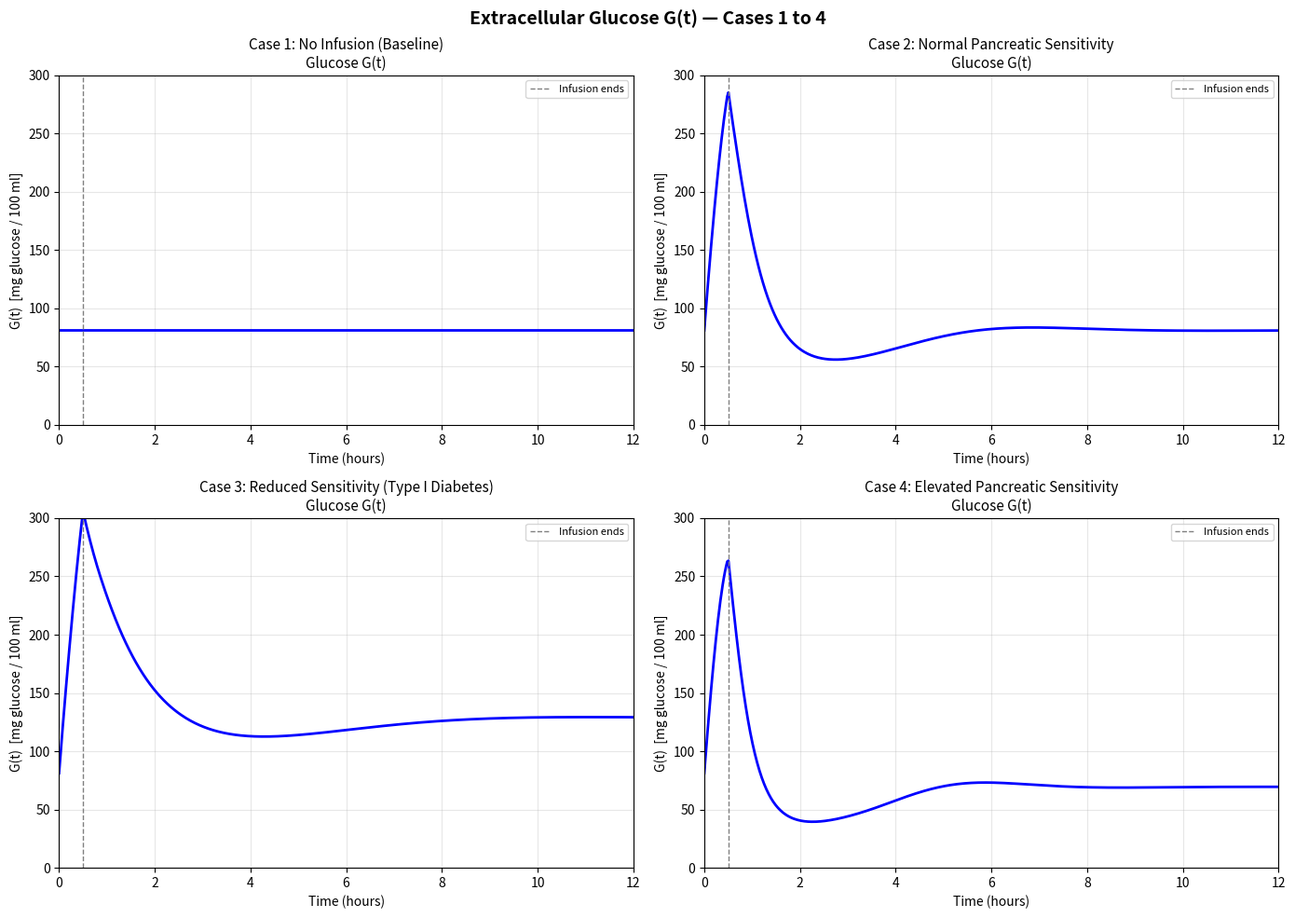
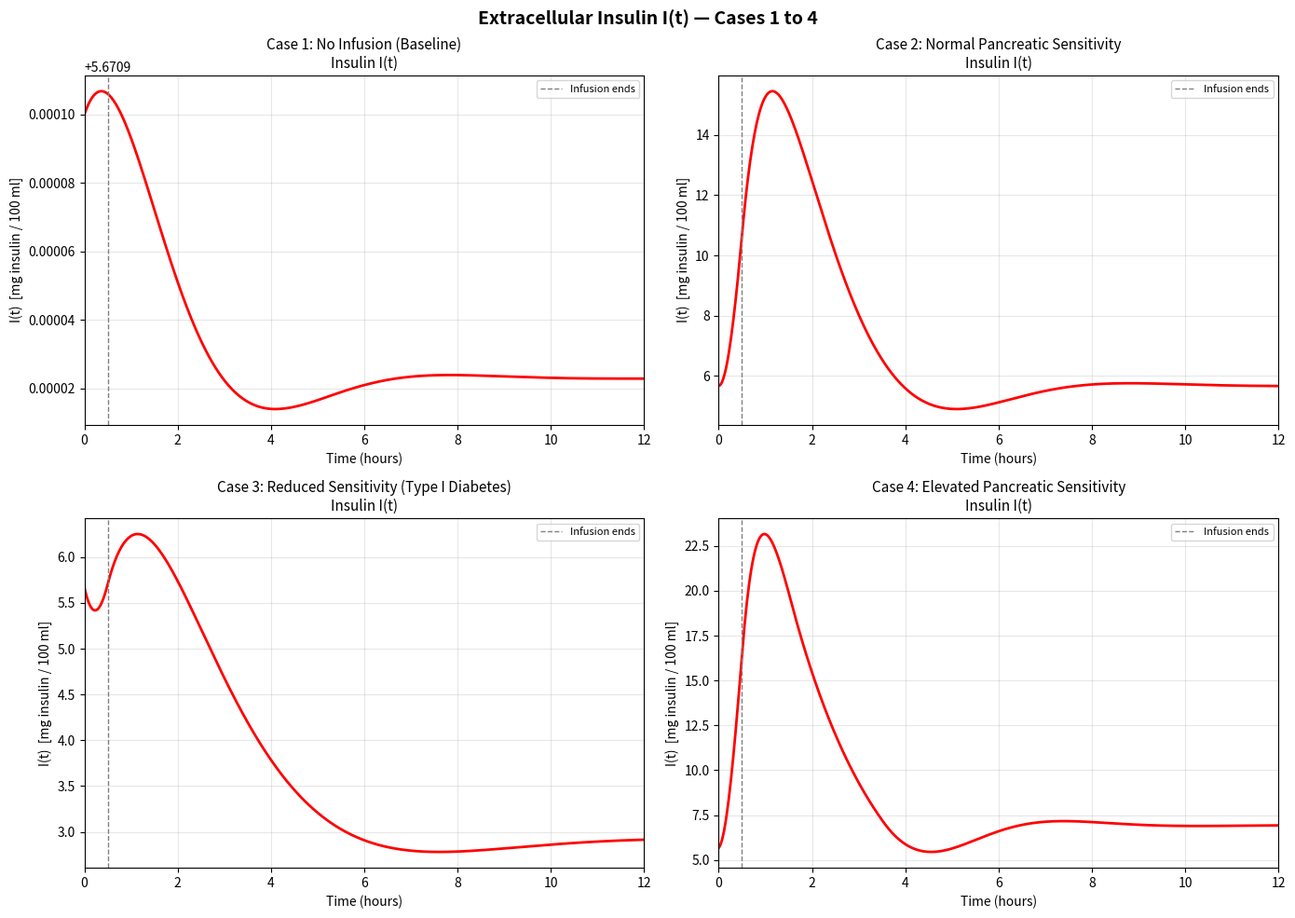
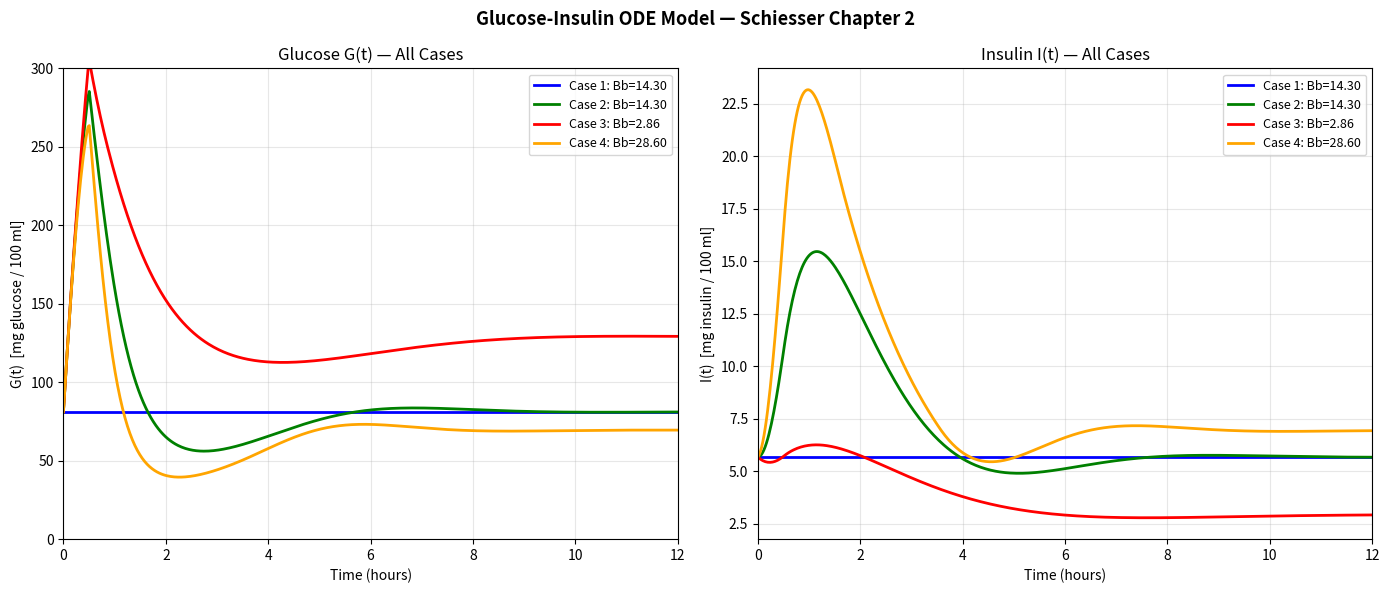
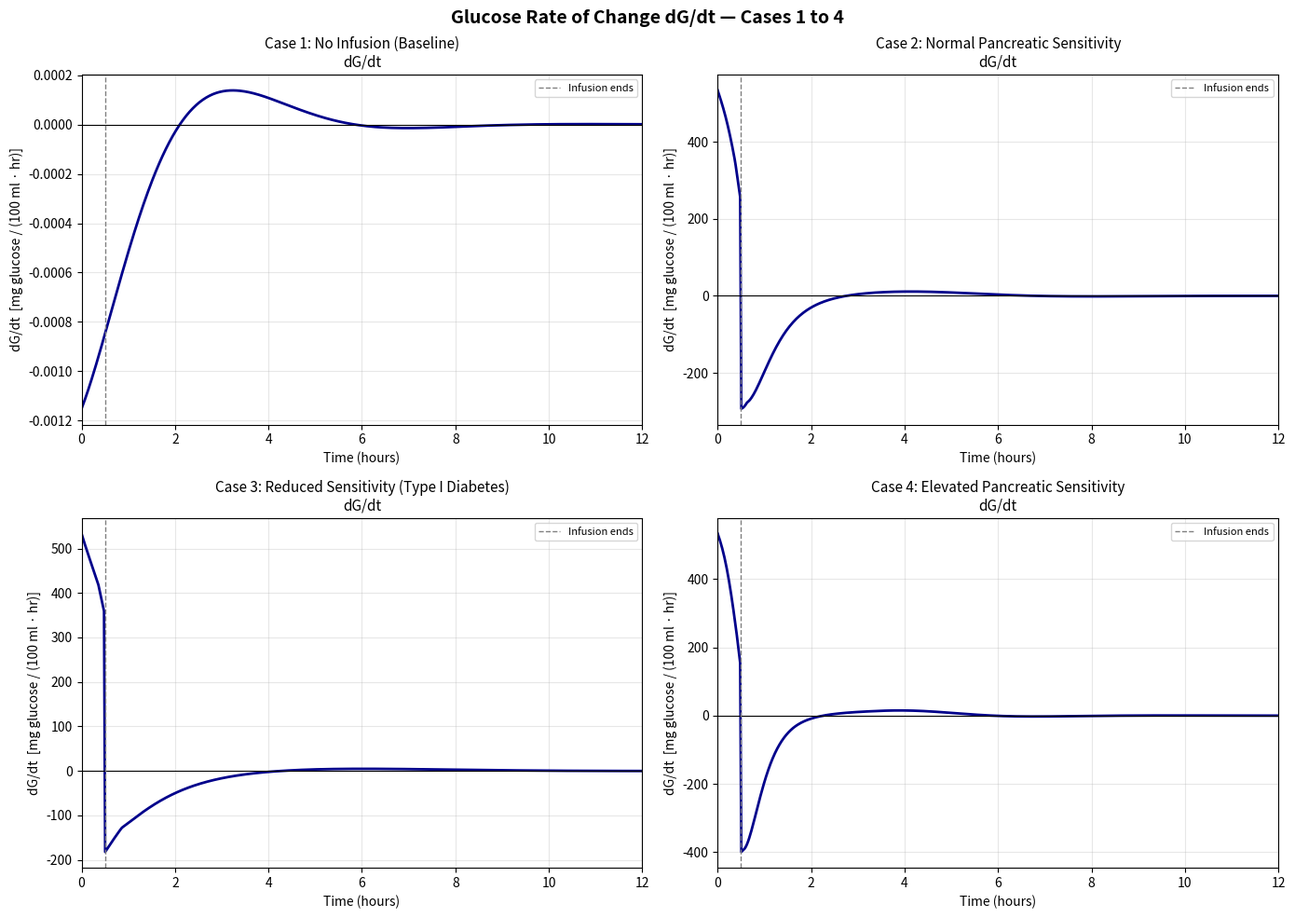
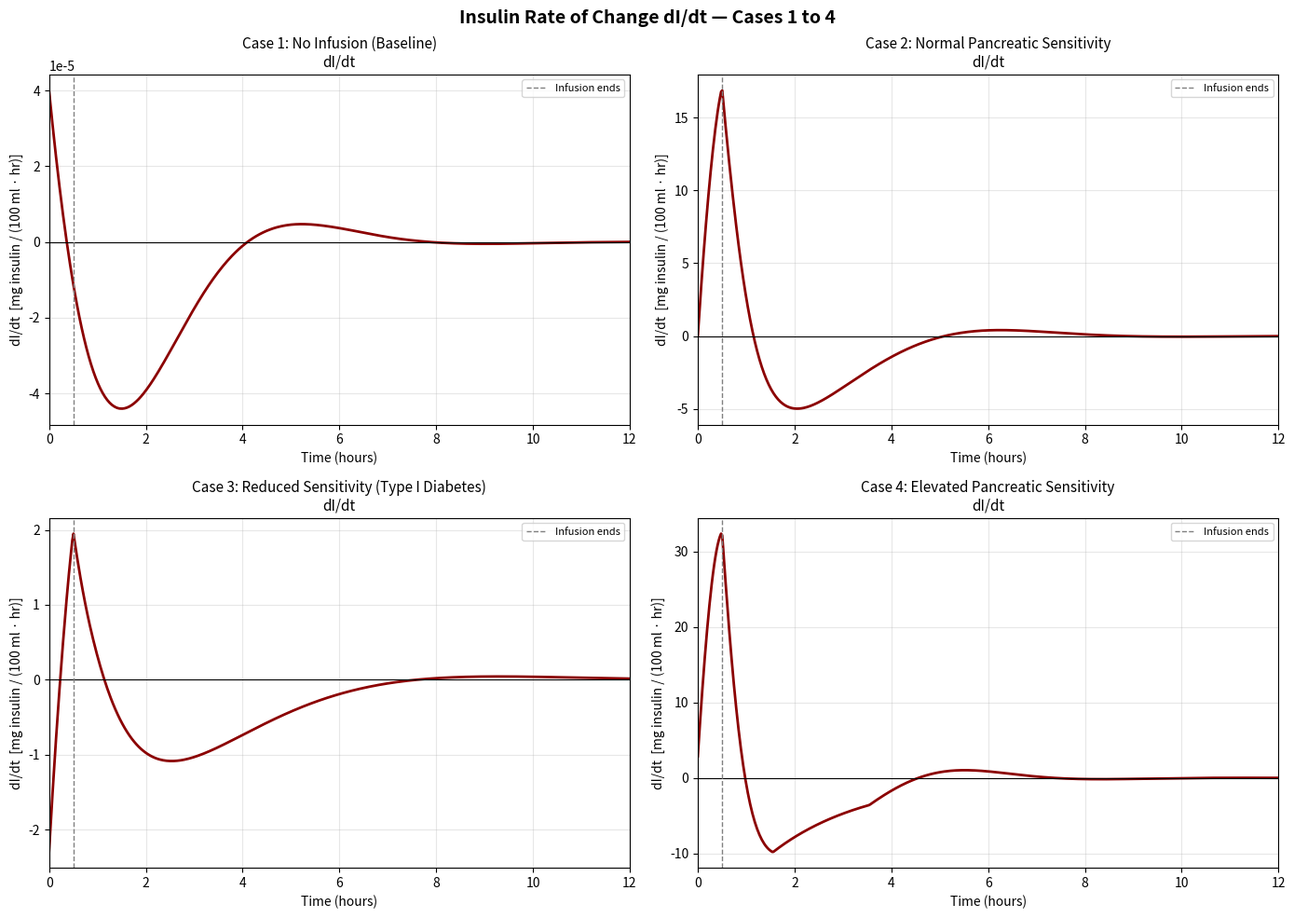
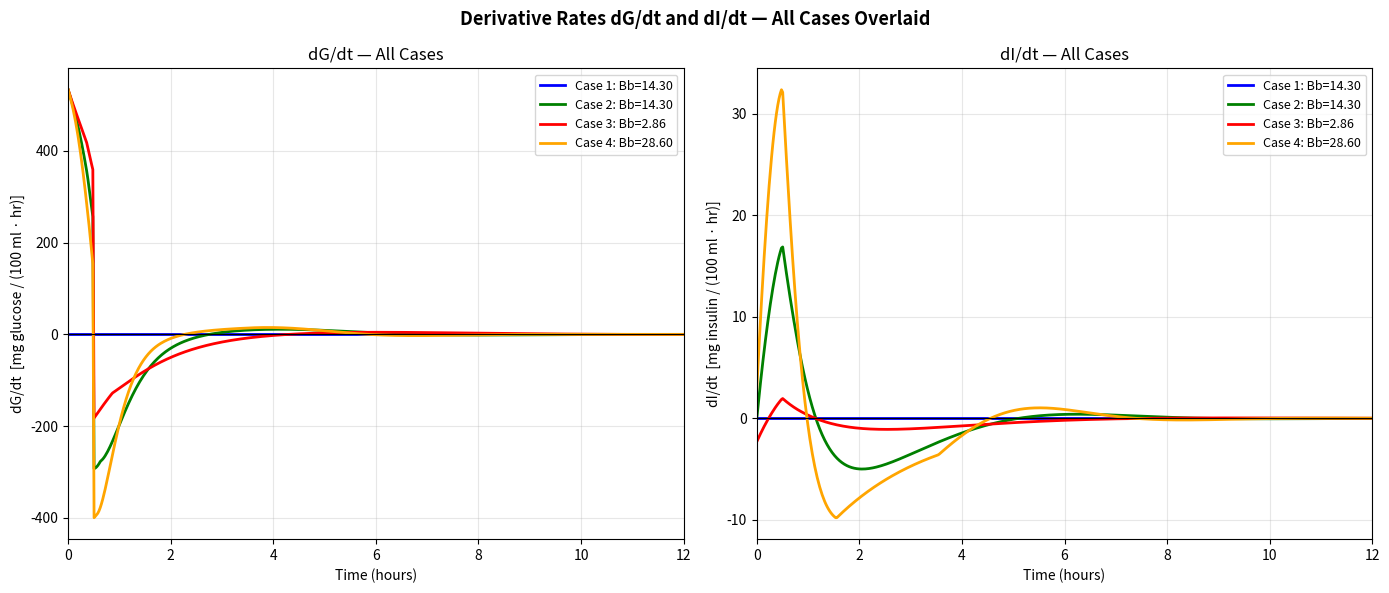

Write the Python code that produced these figures, in order.
import numpy as np
from scipy.integrate import solve_ivp
import matplotlib.pyplot as plt

# ============================================
# Model Parameters (from Schiesser Chapter 2)
# ============================================
Ex = 15000   # Extracellular space (ml)
Cg = 150     # Glucose capacitance = Ex/100
Ci = 150     # Insulin capacitance = Ex/100
Q  = 8400    # Liver glucose release rate (mg/hr)
Dd = 24.7    # First-order glucose loss rate
Gg = 13.9    # Controlled glucose loss rate
Gk = 250     # Renal threshold (mg glucose/100ml)
Mu = 72      # Renal loss rate
G0 = 51      # Pancreas threshold (mg glucose/100ml)
Aa = 76      # First-order insulin reduction rate

# ============================================
# Initial Conditions
# ============================================
G_init = 81.14    # Initial glucose concentration
I_init = 5.671    # Initial insulin concentration

# ============================================
# ODE System Definition
# ============================================
def glucose_insulin_ode(t, y, Bb, Gt):
    """
    Defines the glucose-insulin ODE system.

    Parameters:
        t  : current time (hours)
        y  : state vector [G, I]
        Bb : pancreas insulin release rate (varies per case)
        Gt : glucose infusion rate (mg/hr)

    Returns:
        [dGdt, dIdt] : derivatives
    """
    G, I = y

    # Glucose infusion function: active only for t <= 0.5 hr
    In = Gt if t <= 0.5 else 0.0

    # --- Glucose ODE ---
    # Below renal threshold: no kidney removal
    if G < Gk:
        dGdt = (1/Cg) * (Q + In - Gg*I*G - Dd*G)
    # Above renal threshold: kidney removes excess glucose
    else:
        dGdt = (1/Cg) * (Q + In - Gg*I*G - Dd*G - Mu*(G - Gk))

    # --- Insulin ODE ---
    # Below pancreas threshold: no insulin production
    if G < G0:
        dIdt = (1/Ci) * (-Aa*I)
    # Above pancreas threshold: pancreas releases insulin
    else:
        dIdt = (1/Ci) * (-Aa*I + Bb*(G - G0))

    return [dGdt, dIdt]

# ============================================
# Four Test Cases (matching Schiesser Table 2.1)
# ============================================
cases = [
    {
        "ncase" : 1,
        "Bb"    : 14.3,
        "Gt"    : 0,
        "label" : "Case 1: No Infusion (Baseline)"
    },
    {
        "ncase" : 2,
        "Bb"    : 14.3,
        "Gt"    : 80000,
        "label" : "Case 2: Normal Pancreatic Sensitivity"
    },
    {
        "ncase" : 3,
        "Bb"    : 0.2 * 14.3,
        "Gt"    : 80000,
        "label" : "Case 3: Reduced Sensitivity (Type I Diabetes)"
    },
    {
        "ncase" : 4,
        "Bb"    : 2.0 * 14.3,
        "Gt"    : 80000,
        "label" : "Case 4: Elevated Pancreatic Sensitivity"
    },
]

# ============================================
# Time Setup
# ============================================
t_start = 0
t_end   = 12                              # 12 hours total
t_eval  = np.linspace(t_start, t_end, 500)
y0      = [G_init, I_init]

# Time points to print in numerical output
print_times = [0, 0.25, 0.5, 1, 2, 4, 6, 8, 10, 12]

# ============================================
# Solve ODEs and Store Results
# ============================================
results = {}

for i, case in enumerate(cases):
    sol = solve_ivp(
        fun     = lambda t, y, Bb=case["Bb"], Gt=case["Gt"]:
                      glucose_insulin_ode(t, y, Bb, Gt),
        t_span  = (t_start, t_end),
        y0      = y0,
        t_eval  = t_eval,
        method  = 'RK45',
        rtol    = 1e-8,
        atol    = 1e-8
    )
    results[i] = sol

# ============================================
# Compute Derivatives for All Cases
# ============================================
# Re-evaluate the ODE at each solution point to get dG/dt and dI/dt
derivatives = {}

for i, case in enumerate(cases):
    sol = results[i]
    dGdt_arr = np.zeros(len(sol.t))
    dIdt_arr = np.zeros(len(sol.t))

    for j in range(len(sol.t)):
        dydt = glucose_insulin_ode(
            sol.t[j],
            [sol.y[0][j], sol.y[1][j]],
            case["Bb"],
            case["Gt"]
        )
        dGdt_arr[j] = dydt[0]
        dIdt_arr[j] = dydt[1]

    derivatives[i] = {"dGdt": dGdt_arr, "dIdt": dIdt_arr}

# ============================================
# Figure 1: Glucose G(t) - All Four Cases
# ============================================
fig1, axes1 = plt.subplots(2, 2, figsize=(14, 10))
axes1 = axes1.flatten()

for i, case in enumerate(cases):
    sol = results[i]
    axes1[i].plot(sol.t, sol.y[0], 'b-', linewidth=2)
    axes1[i].set_title(case["label"] + "\nGlucose G(t)", fontsize=11)
    axes1[i].set_xlabel("Time (hours)")
    axes1[i].set_ylabel("G(t)  [mg glucose / 100 ml]")
    axes1[i].set_xlim([0, 12])
    axes1[i].set_ylim([0, 300])
    axes1[i].grid(True, alpha=0.3)
    axes1[i].axvline(x=0.5, color='gray', linestyle='--',
                     linewidth=1, label='Infusion ends')
    axes1[i].legend(fontsize=8)

fig1.suptitle("Extracellular Glucose G(t) — Cases 1 to 4",
              fontsize=14, fontweight='bold')
fig1.tight_layout()

# ============================================
# Figure 2: Insulin I(t) - All Four Cases
# ============================================
fig2, axes2 = plt.subplots(2, 2, figsize=(14, 10))
axes2 = axes2.flatten()

for i, case in enumerate(cases):
    sol = results[i]
    axes2[i].plot(sol.t, sol.y[1], 'r-', linewidth=2)
    axes2[i].set_title(case["label"] + "\nInsulin I(t)", fontsize=11)
    axes2[i].set_xlabel("Time (hours)")
    axes2[i].set_ylabel("I(t)  [mg insulin / 100 ml]")
    axes2[i].set_xlim([0, 12])
    axes2[i].grid(True, alpha=0.3)
    axes2[i].axvline(x=0.5, color='gray', linestyle='--',
                     linewidth=1, label='Infusion ends')
    axes2[i].legend(fontsize=8)

fig2.suptitle("Extracellular Insulin I(t) — Cases 1 to 4",
              fontsize=14, fontweight='bold')
fig2.tight_layout()

# ============================================
# Figure 3: Combined Plot (G and I on same axes)
# ============================================
fig3, axes3 = plt.subplots(1, 2, figsize=(14, 6))
colors = ['blue', 'green', 'red', 'orange']
labels = [f"Case {c['ncase']}: Bb={c['Bb']:.2f}" for c in cases]

for i, case in enumerate(cases):
    sol = results[i]
    axes3[0].plot(sol.t, sol.y[0], color=colors[i],
                  linewidth=2, label=labels[i])
    axes3[1].plot(sol.t, sol.y[1], color=colors[i],
                  linewidth=2, label=labels[i])

axes3[0].set_title("Glucose G(t) — All Cases", fontsize=12)
axes3[0].set_xlabel("Time (hours)")
axes3[0].set_ylabel("G(t)  [mg glucose / 100 ml]")
axes3[0].set_xlim([0, 12])
axes3[0].set_ylim([0, 300])
axes3[0].legend(fontsize=9)
axes3[0].grid(True, alpha=0.3)

axes3[1].set_title("Insulin I(t) — All Cases", fontsize=12)
axes3[1].set_xlabel("Time (hours)")
axes3[1].set_ylabel("I(t)  [mg insulin / 100 ml]")
axes3[1].set_xlim([0, 12])
axes3[1].legend(fontsize=9)
axes3[1].grid(True, alpha=0.3)

fig3.suptitle("Glucose-Insulin ODE Model — Schiesser Chapter 2",
              fontsize=13, fontweight='bold')
fig3.tight_layout()

# ============================================
# Figure 4: dG/dt — All Four Cases (subplots)
# ============================================
fig4, axes4 = plt.subplots(2, 2, figsize=(14, 10))
axes4 = axes4.flatten()

for i, case in enumerate(cases):
    sol  = results[i]
    dGdt = derivatives[i]["dGdt"]
    axes4[i].plot(sol.t, dGdt, color='darkblue', linewidth=2)
    axes4[i].axhline(y=0, color='black', linestyle='-', linewidth=0.8)
    axes4[i].axvline(x=0.5, color='gray', linestyle='--',
                     linewidth=1, label='Infusion ends')
    axes4[i].set_title(case["label"] + "\ndG/dt", fontsize=11)
    axes4[i].set_xlabel("Time (hours)")
    axes4[i].set_ylabel("dG/dt  [mg glucose / (100 ml · hr)]")
    axes4[i].set_xlim([0, 12])
    axes4[i].grid(True, alpha=0.3)
    axes4[i].legend(fontsize=8)

fig4.suptitle("Glucose Rate of Change dG/dt — Cases 1 to 4",
              fontsize=14, fontweight='bold')
fig4.tight_layout()

# ============================================
# Figure 5: dI/dt — All Four Cases (subplots)
# ============================================
fig5, axes5 = plt.subplots(2, 2, figsize=(14, 10))
axes5 = axes5.flatten()

for i, case in enumerate(cases):
    sol  = results[i]
    dIdt = derivatives[i]["dIdt"]
    axes5[i].plot(sol.t, dIdt, color='darkred', linewidth=2)
    axes5[i].axhline(y=0, color='black', linestyle='-', linewidth=0.8)
    axes5[i].axvline(x=0.5, color='gray', linestyle='--',
                     linewidth=1, label='Infusion ends')
    axes5[i].set_title(case["label"] + "\ndI/dt", fontsize=11)
    axes5[i].set_xlabel("Time (hours)")
    axes5[i].set_ylabel("dI/dt  [mg insulin / (100 ml · hr)]")
    axes5[i].set_xlim([0, 12])
    axes5[i].grid(True, alpha=0.3)
    axes5[i].legend(fontsize=8)

fig5.suptitle("Insulin Rate of Change dI/dt — Cases 1 to 4",
              fontsize=14, fontweight='bold')
fig5.tight_layout()

# ============================================
# Figure 6: Combined Derivative Plot (overlay)
# ============================================
fig6, axes6 = plt.subplots(1, 2, figsize=(14, 6))

for i, case in enumerate(cases):
    sol  = results[i]
    dGdt = derivatives[i]["dGdt"]
    dIdt = derivatives[i]["dIdt"]
    axes6[0].plot(sol.t, dGdt, color=colors[i],
                  linewidth=2, label=labels[i])
    axes6[1].plot(sol.t, dIdt, color=colors[i],
                  linewidth=2, label=labels[i])

axes6[0].axhline(y=0, color='black', linestyle='-', linewidth=0.8)
axes6[0].set_title("dG/dt — All Cases", fontsize=12)
axes6[0].set_xlabel("Time (hours)")
axes6[0].set_ylabel("dG/dt  [mg glucose / (100 ml · hr)]")
axes6[0].set_xlim([0, 12])
axes6[0].legend(fontsize=9)
axes6[0].grid(True, alpha=0.3)

axes6[1].axhline(y=0, color='black', linestyle='-', linewidth=0.8)
axes6[1].set_title("dI/dt — All Cases", fontsize=12)
axes6[1].set_xlabel("Time (hours)")
axes6[1].set_ylabel("dI/dt  [mg insulin / (100 ml · hr)]")
axes6[1].set_xlim([0, 12])
axes6[1].legend(fontsize=9)
axes6[1].grid(True, alpha=0.3)

fig6.suptitle("Derivative Rates dG/dt and dI/dt — All Cases Overlaid",
              fontsize=13, fontweight='bold')
fig6.tight_layout()

plt.show()

# ============================================
# Numerical Output Table (matches book Table 2.1)
# ============================================
print("\n" + "=" * 65)
print("   NUMERICAL OUTPUT — Schiesser Chapter 2 Reproduction")
print("=" * 65)

for i, case in enumerate(cases):
    sol = results[i]
    print(f"\nCase {case['ncase']}:  Bb = {case['Bb']:.3f},  "
          f"Gt = {case['Gt']}")
    print(f"  {'t (hr)':>8}  {'G(t)':>12}  {'I(t)':>12}")
    print("  " + "-" * 38)

    for t_val in print_times:
        idx = np.argmin(np.abs(sol.t - t_val))
        print(f"  {sol.t[idx]:>8.2f}  "
              f"{sol.y[0][idx]:>12.4f}  "
              f"{sol.y[1][idx]:>12.4f}")

# ============================================
# Validation: Compare final values with book
# ============================================
print("\n" + "=" * 65)
print("   VALIDATION — Final Values at t = 12 hr")
print("=" * 65)

expected = {
    1: (81.14,  5.671),   # no change expected
    2: (81.03,  5.664),
    3: (129.22, 2.915),
    4: (69.49,  6.926),
}

print(f"\n  {'Case':<6} {'G computed':>12} {'G expected':>12} "
      f"{'I computed':>12} {'I expected':>12}")
print("  " + "-" * 58)

for i, case in enumerate(cases):
    sol   = results[i]
    G_end = sol.y[0][-1]
    I_end = sol.y[1][-1]
    G_exp, I_exp = expected[case["ncase"]]
    print(f"  {case['ncase']:<6} {G_end:>12.4f} {G_exp:>12.4f} "
          f"{I_end:>12.4f} {I_exp:>12.4f}")

print("\nDone. All figures displayed.")
